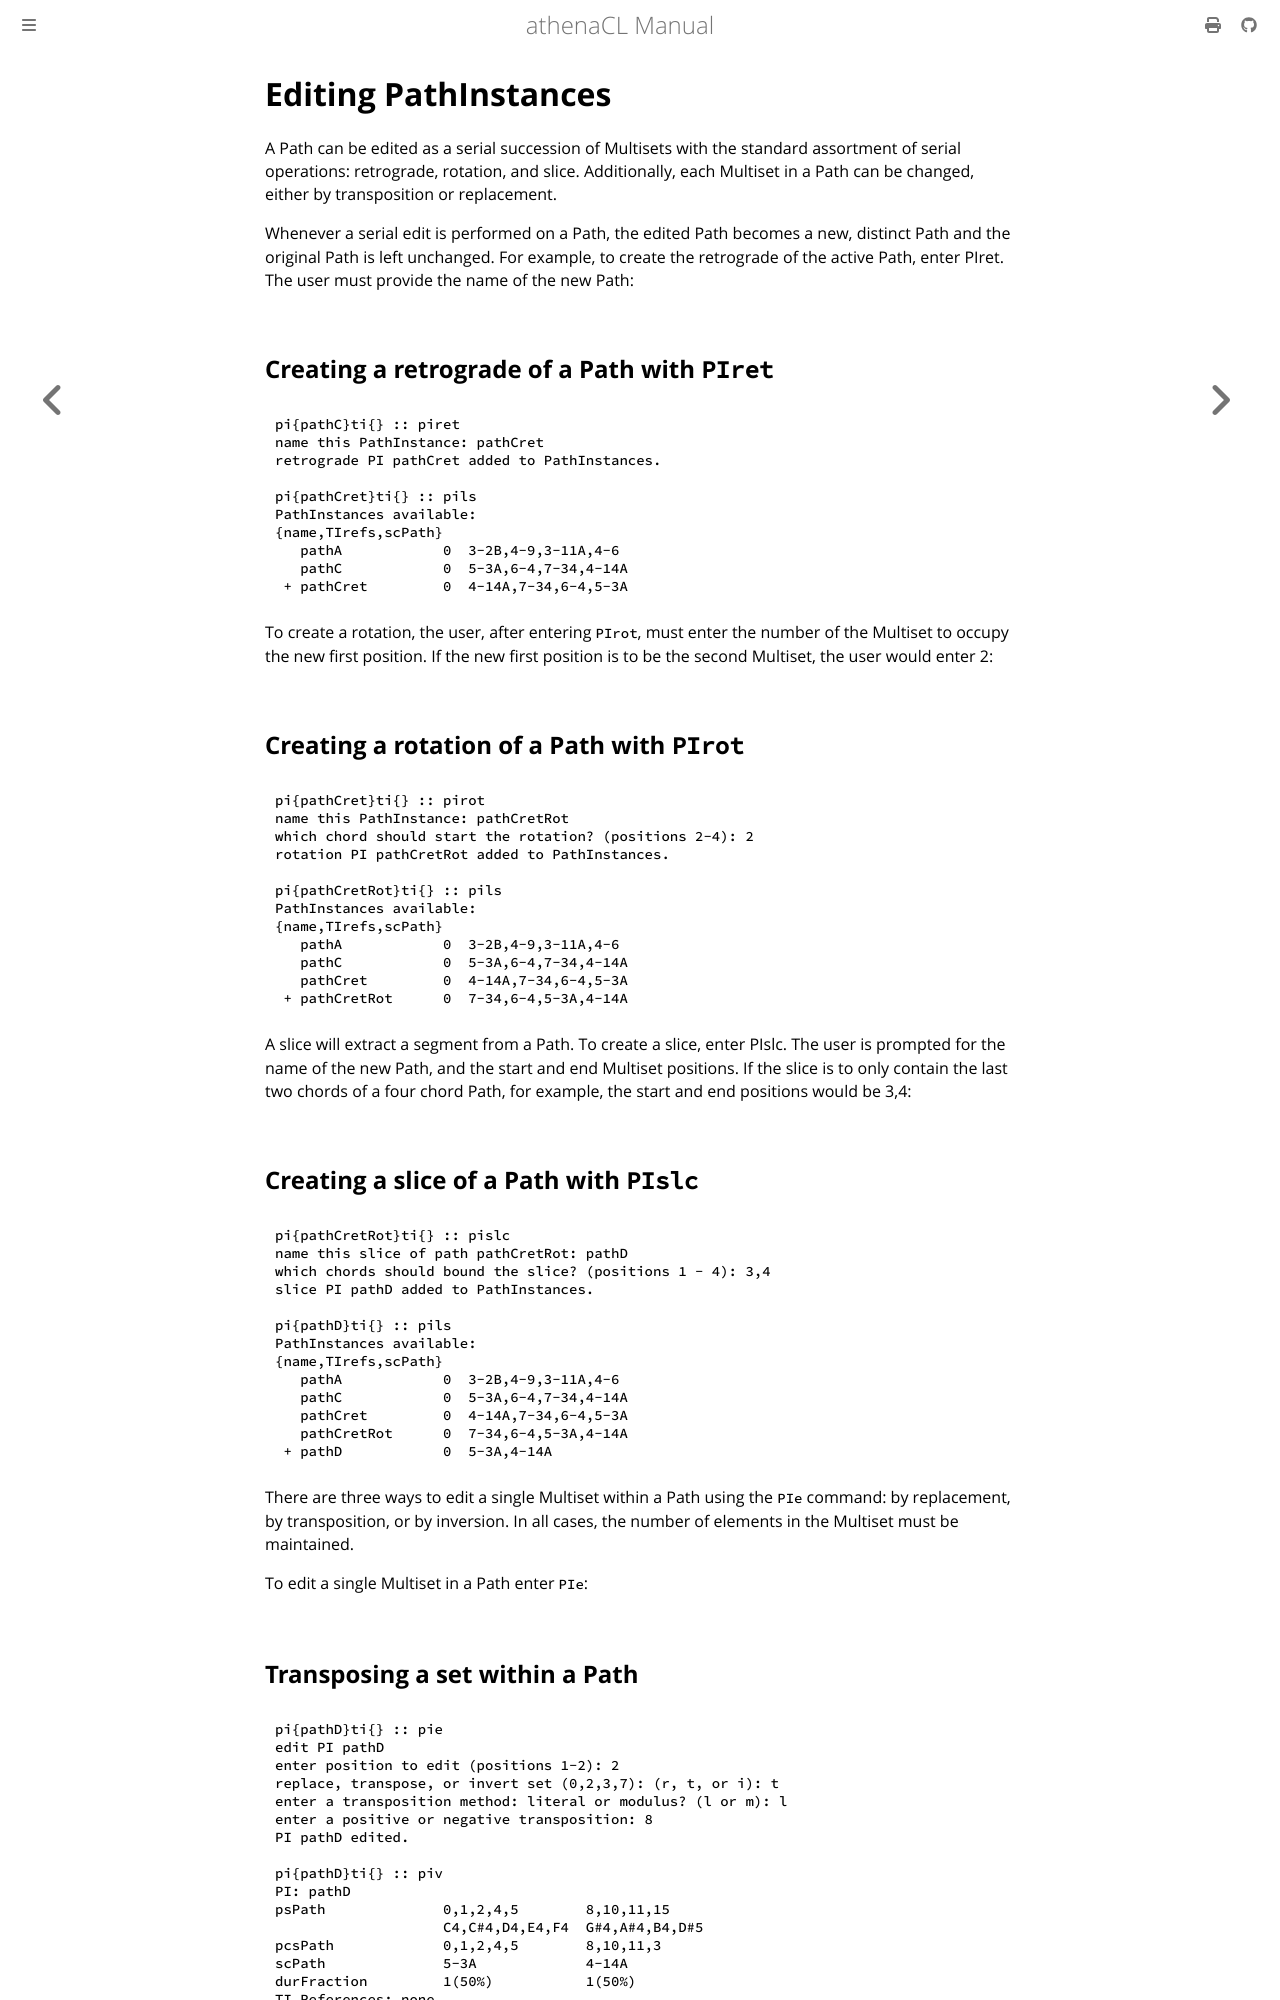

repository: ales-tsurko/athenaCL · page: chapter03/05-editing-pathinstances.html · generator: mdbook

# Editing PathInstances

A Path can be edited as a serial succession of Multisets with the standard
assortment of serial operations: retrograde, rotation, and slice. Additionally,
each Multiset in a Path can be changed, either by transposition or replacement.

Whenever a serial edit is performed on a Path, the edited Path becomes a new,
distinct Path and the original Path is left unchanged. For example, to create
the retrograde of the active Path, enter PIret. The user must provide the name
of the new Path:




## Creating a retrograde of a Path with `PIret`

```
pi{pathC}ti{} :: piret
name this PathInstance: pathCret
retrograde PI pathCret added to PathInstances.

pi{pathCret}ti{} :: pils
PathInstances available:
{name,TIrefs,scPath}
   pathA            0  3-2B,4-9,3-11A,4-6  
   pathC            0  5-3A,6-4,7-34,4-14A 
 + pathCret         0  4-14A,7-34,6-4,5-3A 
```

To create a rotation, the user, after entering `PIrot`, must enter the number of
the Multiset to occupy the new first position. If the new first position is to
be the second Multiset, the user would enter 2:




## Creating a rotation of a Path with `PIrot`

```
pi{pathCret}ti{} :: pirot
name this PathInstance: pathCretRot
which chord should start the rotation? (positions 2-4): 2
rotation PI pathCretRot added to PathInstances.

pi{pathCretRot}ti{} :: pils
PathInstances available:
{name,TIrefs,scPath}
   pathA            0  3-2B,4-9,3-11A,4-6  
   pathC            0  5-3A,6-4,7-34,4-14A 
   pathCret         0  4-14A,7-34,6-4,5-3A 
 + pathCretRot      0  7-34,6-4,5-3A,4-14A 
```

A slice will extract a segment from a Path. To create a slice, enter PIslc. The
user is prompted for the name of the new Path, and the start and end Multiset
positions. If the slice is to only contain the last two chords of a four chord
Path, for example, the start and end positions would be 3,4:




## Creating a slice of a Path with `PIslc`

```
pi{pathCretRot}ti{} :: pislc
name this slice of path pathCretRot: pathD
which chords should bound the slice? (positions 1 - 4): 3,4
slice PI pathD added to PathInstances.

pi{pathD}ti{} :: pils
PathInstances available:
{name,TIrefs,scPath}
   pathA            0  3-2B,4-9,3-11A,4-6  
   pathC            0  5-3A,6-4,7-34,4-14A 
   pathCret         0  4-14A,7-34,6-4,5-3A 
   pathCretRot      0  7-34,6-4,5-3A,4-14A 
 + pathD            0  5-3A,4-14A      
```

There are three ways to edit a single Multiset within a Path using the `PIe`
command: by replacement, by transposition, or by inversion. In all cases, the
number of elements in the Multiset must be maintained.

To edit a single Multiset in a Path enter `PIe`:
